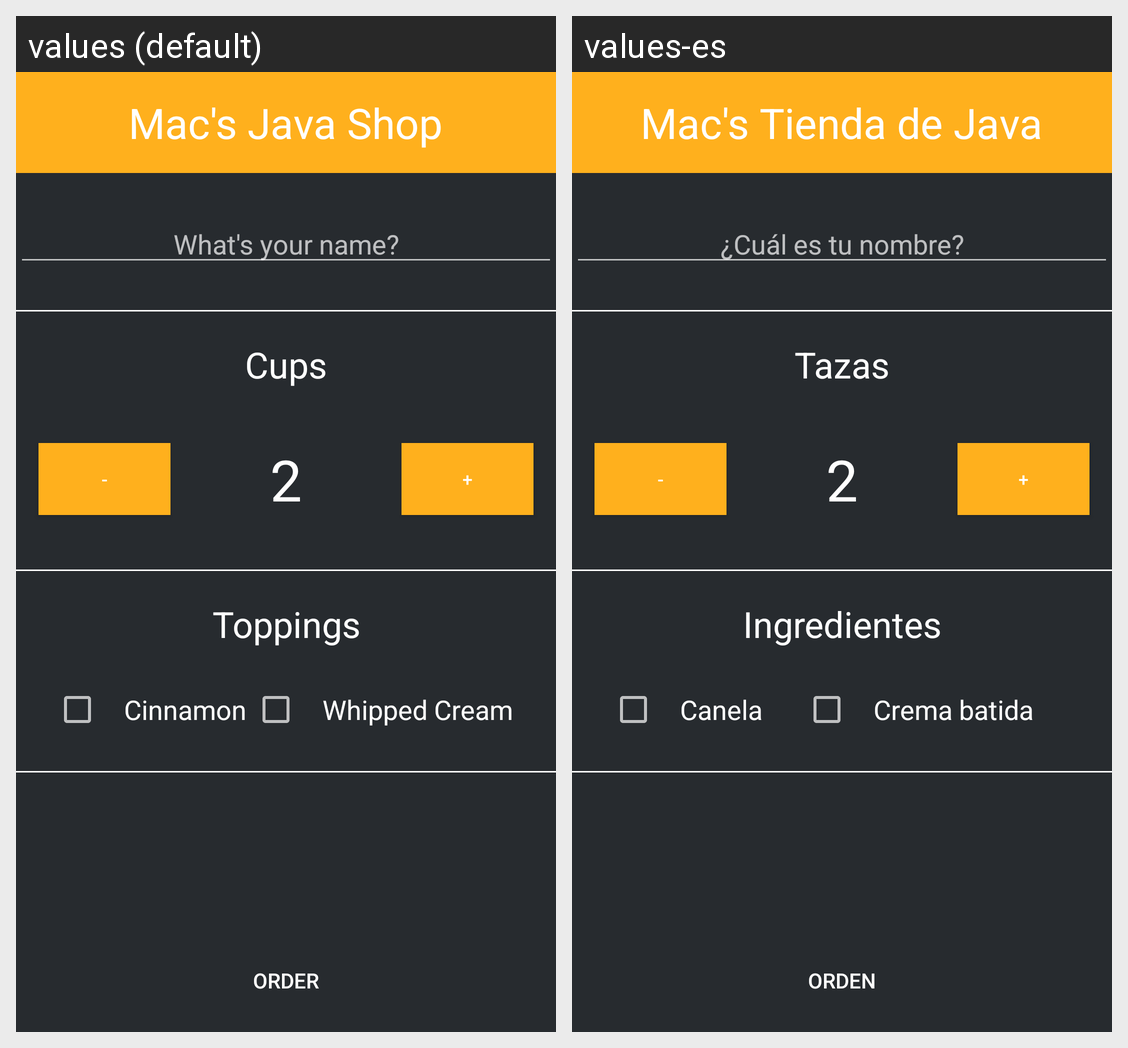

This grid shows one Android layout under two languages. Give, for every string resource on the screen, its name, the default text and each shown locale's text.
Android screen res/layout/activity_main.xml rendered under 2 locales, left to right: values (default), values-es. Device: Nexus 5 (rendered at 1080×1920; each locale shown at half size, 540×960, under a caption strip naming it); theme AppTheme.
Strings drawn on this screen, with the default value and each locale's value (text and hints the layout hard-codes, and strings that could not be matched under every locale, appear in the picture but are not listed):

appNameTitle
  values: Mac's Java Shop
  values-es: Mac's Tienda de Java

nameQuestion
  values: What's your name?
  values-es: ¿Cuál es tu nombre?

cups
  values: Cups
  values-es: Tazas

negative
  values: -
  values-es: -

numOfCups
  values: 2
  values-es: 2

plus
  values: +
  values-es: +

toppings
  values: Toppings
  values-es: Ingredientes

cinnamon
  values: Cinnamon
  values-es: Canela

whippedCream
  values: Whipped Cream
  values-es: Crema batida

orderBtn
  values: Order
  values-es: Orden
